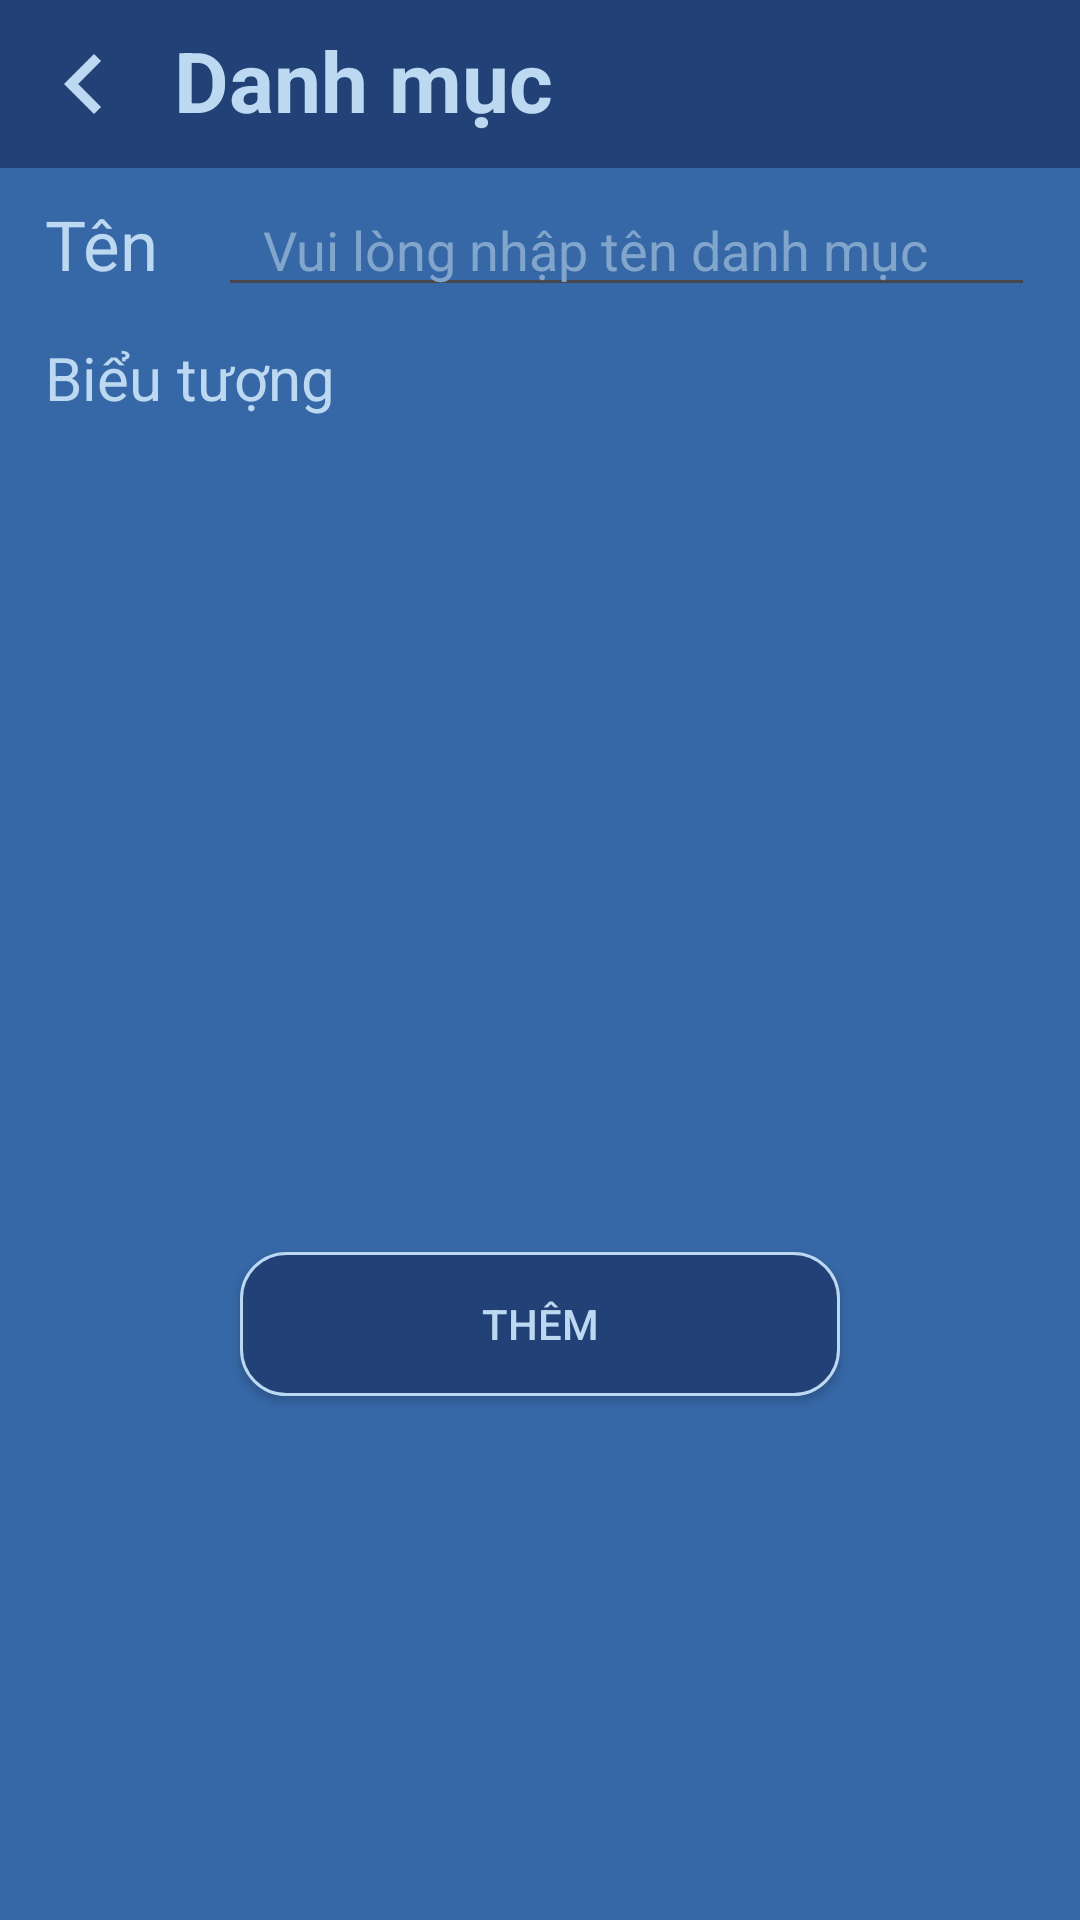

This screen was rendered from an Android layout file. Write that file and the resources it references.
<!-- AndroidManifest.xml: application theme Theme.SpendManagementApplication -->
<!-- res/layout/fragment_chitietdanhmuc.xml -->
<?xml version="1.0" encoding="utf-8"?>
<LinearLayout xmlns:android="http://schemas.android.com/apk/res/android"
    android:layout_width="match_parent"
    android:layout_height="match_parent"
    xmlns:app="http://schemas.android.com/apk/res-auto"
    android:orientation="vertical"
    android:background="@color/dark_blue"


    >
    
    <LinearLayout
        android:layout_width="match_parent"
        android:layout_height="wrap_content"
        android:padding="8dp"
        android:background="@color/darker_blue"
        android:orientation="horizontal"
        >
        <ImageView
            android:layout_width="wrap_content"
            android:layout_height="wrap_content"

            android:src="@drawable/ic_before"
            android:layout_gravity="center_vertical"
            android:id="@+id/ivThoat"

            />
        <TextView
            android:layout_width="wrap_content"
            android:layout_height="wrap_content"
            android:textSize="28sp"
            android:textColor="@color/lighter_blue"
            android:textStyle="bold"
            android:gravity="center_vertical"
            android:layout_marginHorizontal="10dp"
            android:text="@string/taomoi"
            />
        <TextView
            android:layout_width="match_parent"
            android:layout_height="wrap_content"
            android:textColor="@color/light_blue"
            android:text="@string/xoa"
            android:textSize="22sp"
            android:layout_marginRight="10dp"
            android:textAlignment="textEnd"
            android:id="@+id/tvXoa"
            android:visibility="gone"
            />
    </LinearLayout>
    
    <LinearLayout
        android:layout_width="match_parent"
        android:layout_height="wrap_content"
        android:orientation="horizontal"
        android:paddingHorizontal="15dp"
        android:layout_marginVertical="5dp"
        >
        <TextView
            android:layout_width="wrap_content"
            android:layout_height="wrap_content"
            android:text="@string/ten"
            android:textSize="23dp"
            android:layout_marginRight="20dp"
            android:textColor="@color/lighter_blue"
            />
        <EditText
            android:layout_width="match_parent"
            android:layout_height="wrap_content"
            android:id="@+id/edtTenDM"
            android:textColorHint="@color/light_blue"
            android:hint="@string/nhaptendanhmuc"
            android:paddingHorizontal="15dp"
            android:textColor="@color/lighter_blue"
            />

    </LinearLayout>
    
    <LinearLayout
        android:layout_width="match_parent"
        android:layout_height="300dp"
        android:orientation="vertical"
        android:paddingHorizontal="15dp"
        android:layout_marginVertical="5dp"
        >
        <TextView
            android:layout_width="wrap_content"
            android:layout_height="wrap_content"
            android:text="@string/bieutuong"
            android:textSize="20dp"
            android:layout_marginRight="20dp"
            android:textColor="@color/lighter_blue"
            android:layout_marginBottom="10dp"
            />
        <androidx.recyclerview.widget.RecyclerView
            android:id="@+id/rvDanhSachIcon"
            app:layoutManager="androidx.recyclerview.widget.GridLayoutManager"
            android:layout_width="match_parent"
            android:layout_height="match_parent"
            app:spanCount="5"
            />
    </LinearLayout>
    
























    <androidx.appcompat.widget.AppCompatButton
        android:layout_width="wrap_content"
        android:layout_height="wrap_content"
        android:text="@string/them"
        android:textColor="@color/lighter_blue"
        android:layout_gravity="center_horizontal"
        android:background="@drawable/custom_editext"
        android:layout_marginBottom="45dp"
        android:id="@+id/btnLuuDanhMuc"
        />
</LinearLayout>
<!-- resources referenced by this layout -->
<resources>
  <color name="dark_blue">#3667A6</color>
  <color name="darker_blue">#214177</color>
  <color name="light_blue">#82A6CB</color>
  <color name="lighter_blue">#BDD8F1</color>
  <!-- drawable custom_editext (drawable) -->
  <?xml version="1.0" encoding="utf-8"?>
  <shape android:shape="rectangle"
      xmlns:android="http://schemas.android.com/apk/res/android">
      <size android:width="200dp"
          android:height="30dp">
      </size>
      <gradient android:startColor="@color/darker_blue"
          android:endColor="@color/darker_blue">
  
      </gradient>
      <corners android:radius="15dp"></corners>
      <stroke android:color="@color/lighter_blue"
          android:width="1dp"></stroke>
  </shape>
  <!-- drawable ic_before (drawable) -->
  <vector android:autoMirrored="true" android:height="40dp"
      android:tint="@color/lighter_blue" android:viewportHeight="24"
      android:viewportWidth="24" android:width="40dp" xmlns:android="http://schemas.android.com/apk/res/android">
      <path android:fillColor="@android:color/white" android:pathData="M15.41,7.41L14,6l-6,6 6,6 1.41,-1.41L10.83,12z"/>
  </vector>
  <string name="bieutuong">Biểu tượng</string>
  <string name="mausac">Màu sắc</string>
  <string name="nhaptendanhmuc">Vui lòng nhập tên danh mục</string>
  <string name="taomoi">Danh mục</string>
  <string name="ten">Tên</string>
  <string name="them">Thêm</string>
  <string name="xoa">Xóa</string>
  <style name="Theme.SpendManagementApplication" parent="Base.Theme.SpendManagementApplication" />
  <style name="Base.Theme.SpendManagementApplication" parent="Theme.Material3.DayNight.NoActionBar">
          
          
      </style>
</resources>
